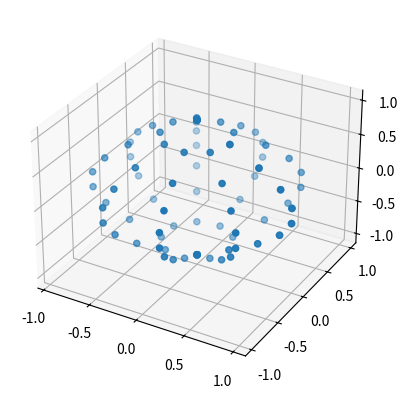

Generate this figure with matplotlib:
import numpy as np
import matplotlib.pyplot as plt
c= 3*10**8.


def plotHi():
    nZ = 10
    nTheta = 10
    theta = np.linspace(0, 2*np.pi, nTheta)
    points = np.zeros((nZ*nTheta, 3))
    z = np.linspace(-1, 1, nZ)
    for i in range(nZ):
        points[nTheta * i:nTheta*(i+1), 2] = z[i]
        points[nTheta * i:nTheta*(i+1), 0] = np.cos(np.pi*z[i]/2)*np.cos(theta)
        points[nTheta * i:nTheta * (i + 1), 1] = np.cos(np.pi*z[i]/2) * np.sin(theta)
    fig = plt.figure()
    ax = plt.axes(projection='3d')

    ax.scatter(points[:, 0], points[:, 1], points[:, 2])
    plt.show()


def sphVersCart(X):
    r, theta, phi = X
    rsin_theta = r * np.sin(theta)
    x = rsin_theta * np.cos(phi)
    y = rsin_theta * np.sin(phi)
    z = r * np.cos(theta)
    return np.array([x, y, z])


def rad(angle):
    return (angle/360)*2*np.pi


def troisDTo2D(matrice3D: np.array): #rentrer matrice 3D uniquement
    (a, b, d) = matrice3D.shape
    Matrice2D = matrice3D.reshape(a*b, d)
    return(Matrice2D)


def testRedondance(matrice: np.array):
    eleUniques, compte = np.unique(matrice, return_counts=True, axis=0)
    eleRedondants = eleUniques[compte > 1]
    nbRedondance = compte[compte > 1]
    return eleRedondants, nbRedondance


def simulationPhases(pas: float, r: float, freq: int) -> np.array:
    """Simule les 5 differences de phases pour une source localisée en de multiples points (variation de pas
    degrés pour theta et phi, à une distance r donnée)."""
    lambd = freq/c
    antennes = np.array([
        [lambd / (8 * np.cos(np.pi / 3)), np.pi / 2    , 0            ],
        [lambd / (8 * np.cos(np.pi / 3)), np.pi / 2    , 2 * np.pi / 3],
        [lambd / (8 * np.cos(np.pi / 3)), np.pi / 2    , 4 * np.pi / 3],
        [lambd / (8 * np.cos(np.pi / 3)), 0            , 0            ],
        [lambd / (8 * np.cos(np.pi / 3)), 2 * np.pi / 3, 0            ],
        [lambd / (8 * np.cos(np.pi / 3)), 2 * np.pi / 3, np.pi        ]])
    antennesCart = np.array([sphVersCart(antennes[i]) for i in range(6)])
    nIterTheta = int(360 // pas)
    nIterPhi = int(180 // pas)
    phases = np.zeros((nIterTheta, nIterPhi, 6))

    theta, phi = 0., 0.
    for t in range(nIterTheta):
        for p in range(nIterPhi):
            source = np.array([r, rad(theta), rad(phi)])
            sourceCart = sphVersCart(source)
            distances = np.linalg.norm(antennesCart - sourceCart, axis=1)
            phases[t, p] = ((distances * np.pi * 2) / lambd) % (2 * np.pi)
            phi += pas
        theta += pas
    DPhases = np.zeros((nIterTheta, nIterPhi, 5))
    for i in range(5):
        DPhases[:, :, i] = phases[:, :, i+1] - phases[:, :, i]
    return np.around(DPhases, decimals=2)


"""phases = simulationPhases(15, 100, 10**8)
a, b = testRedondance(troisDTo2D(phases))
print(phases)"""

plotHi()
